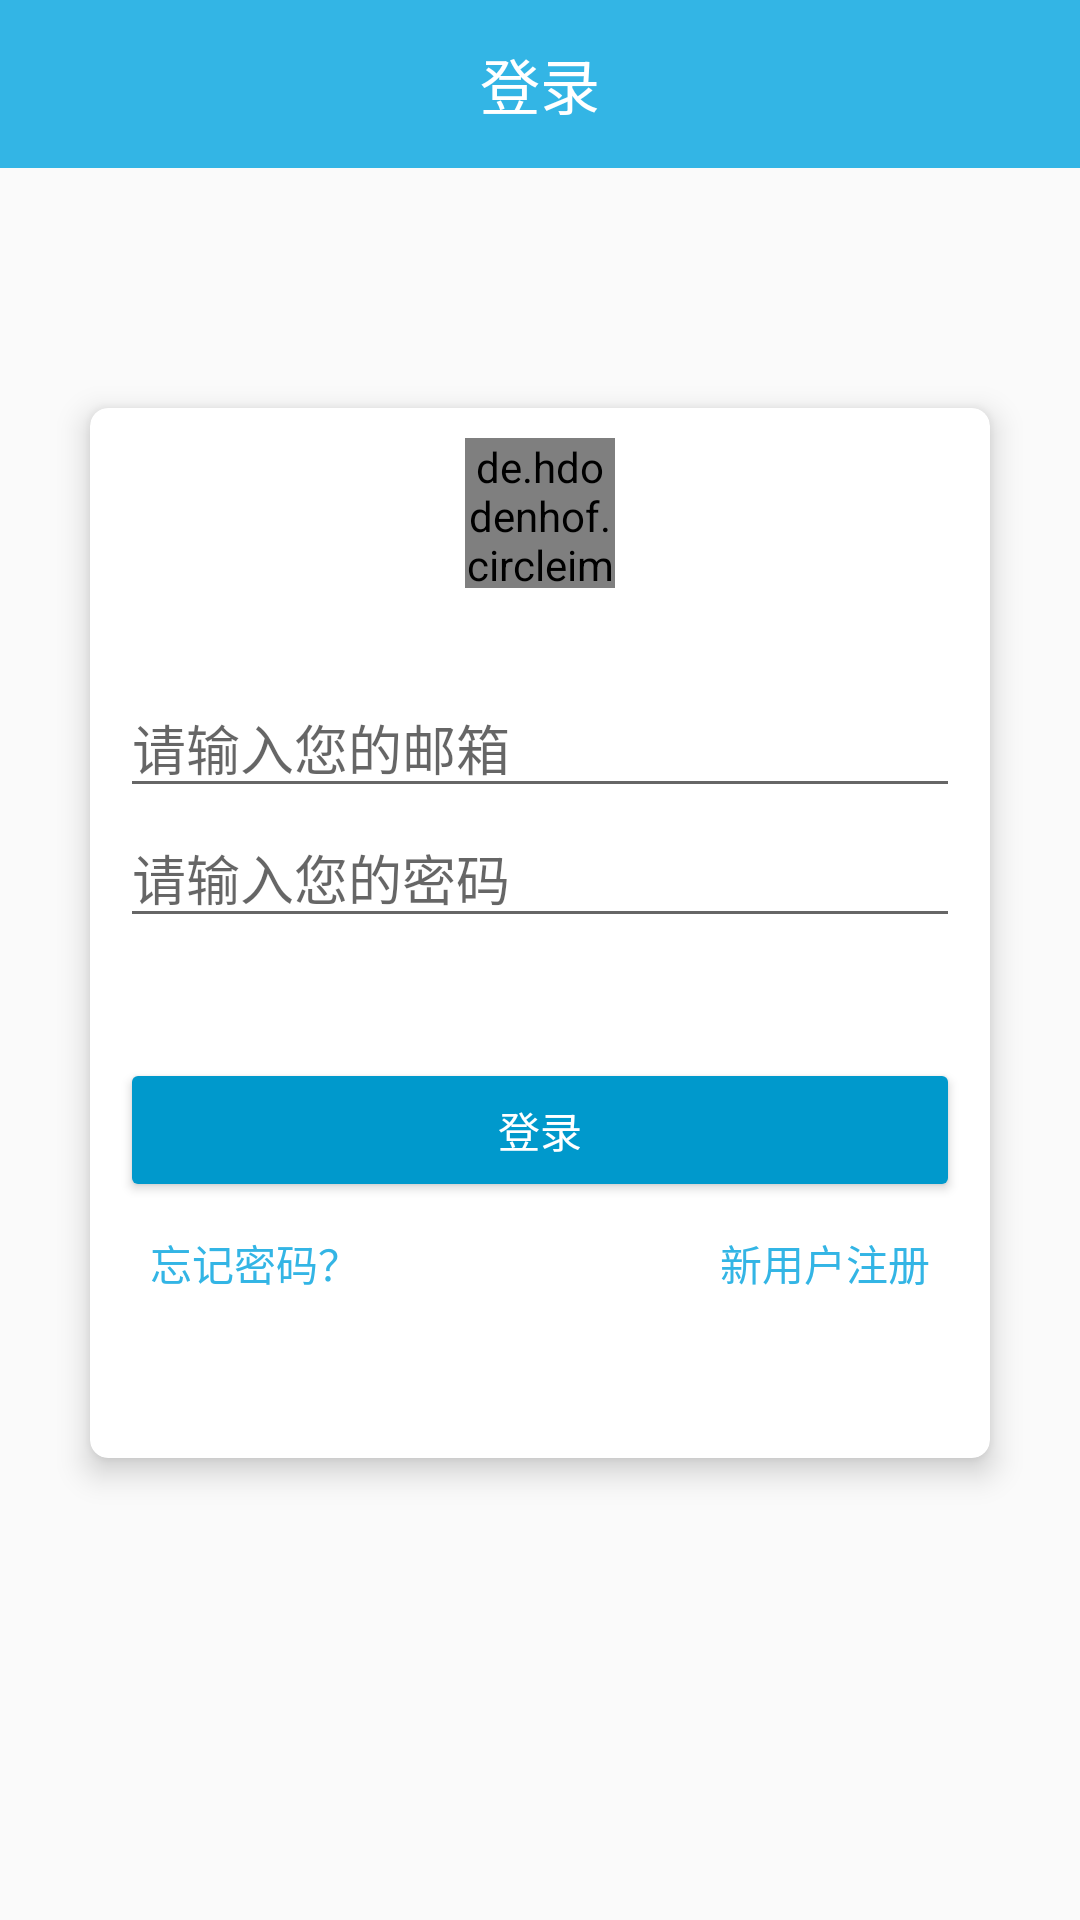

Android layout source for this screen:
<!-- AndroidManifest.xml: application theme AppTheme -->
<!-- res/layout/activity_login.xml -->
<?xml version="1.0" encoding="utf-8"?>
<LinearLayout xmlns:android="http://schemas.android.com/apk/res/android"
    xmlns:app="http://schemas.android.com/apk/res-auto"
    xmlns:tools="http://schemas.android.com/tools"
    android:layout_width="match_parent"
    android:layout_height="match_parent"
    android:orientation="vertical"
    tools:context="com.witkey.campuswitkey.views.LoginActivity">

    <android.support.v7.widget.Toolbar
        android:id="@+id/login_toolbar"
        android:layout_width="match_parent"
        android:layout_height="?attr/actionBarSize"
        android:background="@android:color/holo_blue_light">

        <TextView
            android:layout_width="wrap_content"
            android:layout_height="wrap_content"
            android:layout_gravity="center"
            android:text="登录"
            android:textColor="@android:color/white"
            android:textSize="20dp" />

    </android.support.v7.widget.Toolbar>

    <android.support.v7.widget.CardView
        android:layout_width="match_parent"
        android:layout_height="350dp"
        android:layout_marginLeft="30dp"
        android:layout_marginRight="30dp"
        android:layout_marginTop="80dp"
        android:padding="25dp"
        app:cardCornerRadius="6dp"
        app:cardElevation="6dp">

        <LinearLayout
            android:layout_width="match_parent"
            android:layout_height="match_parent"
            android:orientation="vertical"
            android:padding="10dp">

            <de.hdodenhof.circleimageview.CircleImageView
                android:layout_width="50dp"
                android:layout_height="50dp"
                android:layout_gravity="center_horizontal"
                android:src="@drawable/login_flag" />

            <EditText
                android:id="@+id/user_email_et"
                android:layout_width="match_parent"
                android:layout_height="wrap_content"
                android:layout_marginTop="30dp"
                android:hint="请输入您的邮箱"
                android:inputType="textEmailAddress" />

            <EditText
                android:id="@+id/user_pwd_et"
                android:layout_width="match_parent"
                android:layout_height="wrap_content"
                android:hint="请输入您的密码"
                android:inputType="textPassword" />

            <Button
                android:id="@+id/login_btn"
                android:layout_width="match_parent"
                android:layout_height="wrap_content"
                android:layout_marginTop="40dp"
                android:text="登录"
                android:theme="@style/ButtonTheme"/>

            <RelativeLayout
                android:layout_width="match_parent"
                android:layout_height="wrap_content"
                android:padding="10dp">

                <TextView
                    android:id="@+id/login_resetpwd_tv"
                    android:layout_width="wrap_content"
                    android:layout_height="wrap_content"
                    android:layout_alignParentLeft="true"
                    android:text="忘记密码？"
                    android:textColor="@android:color/holo_blue_light" />

                <TextView
                    android:id="@+id/register_tv"
                    android:layout_width="wrap_content"
                    android:layout_height="wrap_content"
                    android:layout_alignParentRight="true"
                    android:text="新用户注册"
                    android:textColor="@android:color/holo_blue_light" />


            </RelativeLayout>


        </LinearLayout>
    </android.support.v7.widget.CardView>
</LinearLayout>
<!-- resources referenced by this layout -->
<resources>
  <style name="ButtonTheme">
          <item name="android:backgroundTint">@android:color/holo_blue_dark</item>
          <item name="android:textColor">@android:color/white</item>
  
  
      </style>
  <style name="AppTheme" parent="Theme.AppCompat.Light.NoActionBar">
          
          <item name="colorPrimary">@color/colorPrimary</item>
          <item name="colorPrimaryDark">@color/colorPrimaryDark</item>
          <item name="colorAccent">@color/colorAccent</item>
         <item name="android:statusBarColor">@android:color/holo_blue_light</item>
  
      </style>
  <color name="colorPrimary">#3F51B5</color>
  <color name="colorPrimaryDark">#303F9F</color>
  <color name="colorAccent">#FF4081</color>
</resources>
